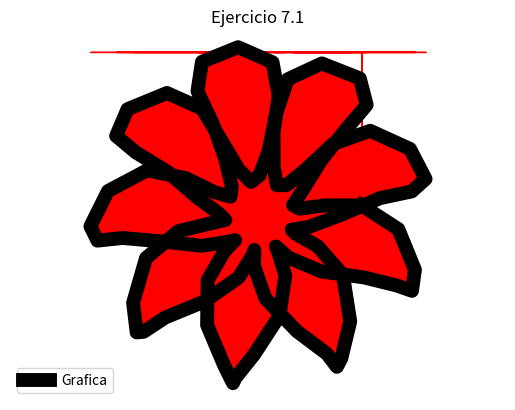

The matplotlib source for this figure:
# [redacted]
#Laboratorio 3b
#Ejercicio 7.1

import matplotlib.pyplot as plt
import numpy as np
import math

k=np.linspace(0,4*np.pi,100)
r=150+100*np.sin(4.5*k)
s=k-(np.cos(10*k))/(10)
x=320+r*np.cos(s)
y=-240-r*np.sin(s)
plt.plot(x,y,linewidth=10,color='k',label='Grafica')
plt.legend()
plt.title('Ejercicio 7.1')
plt.xlabel('Tiempo')
plt.ylabel('Dias')
plt.fill_between(x,y,color='r')
plt.axis('equal')
plt.axis('off')
plt.grid(True)
plt.show()
